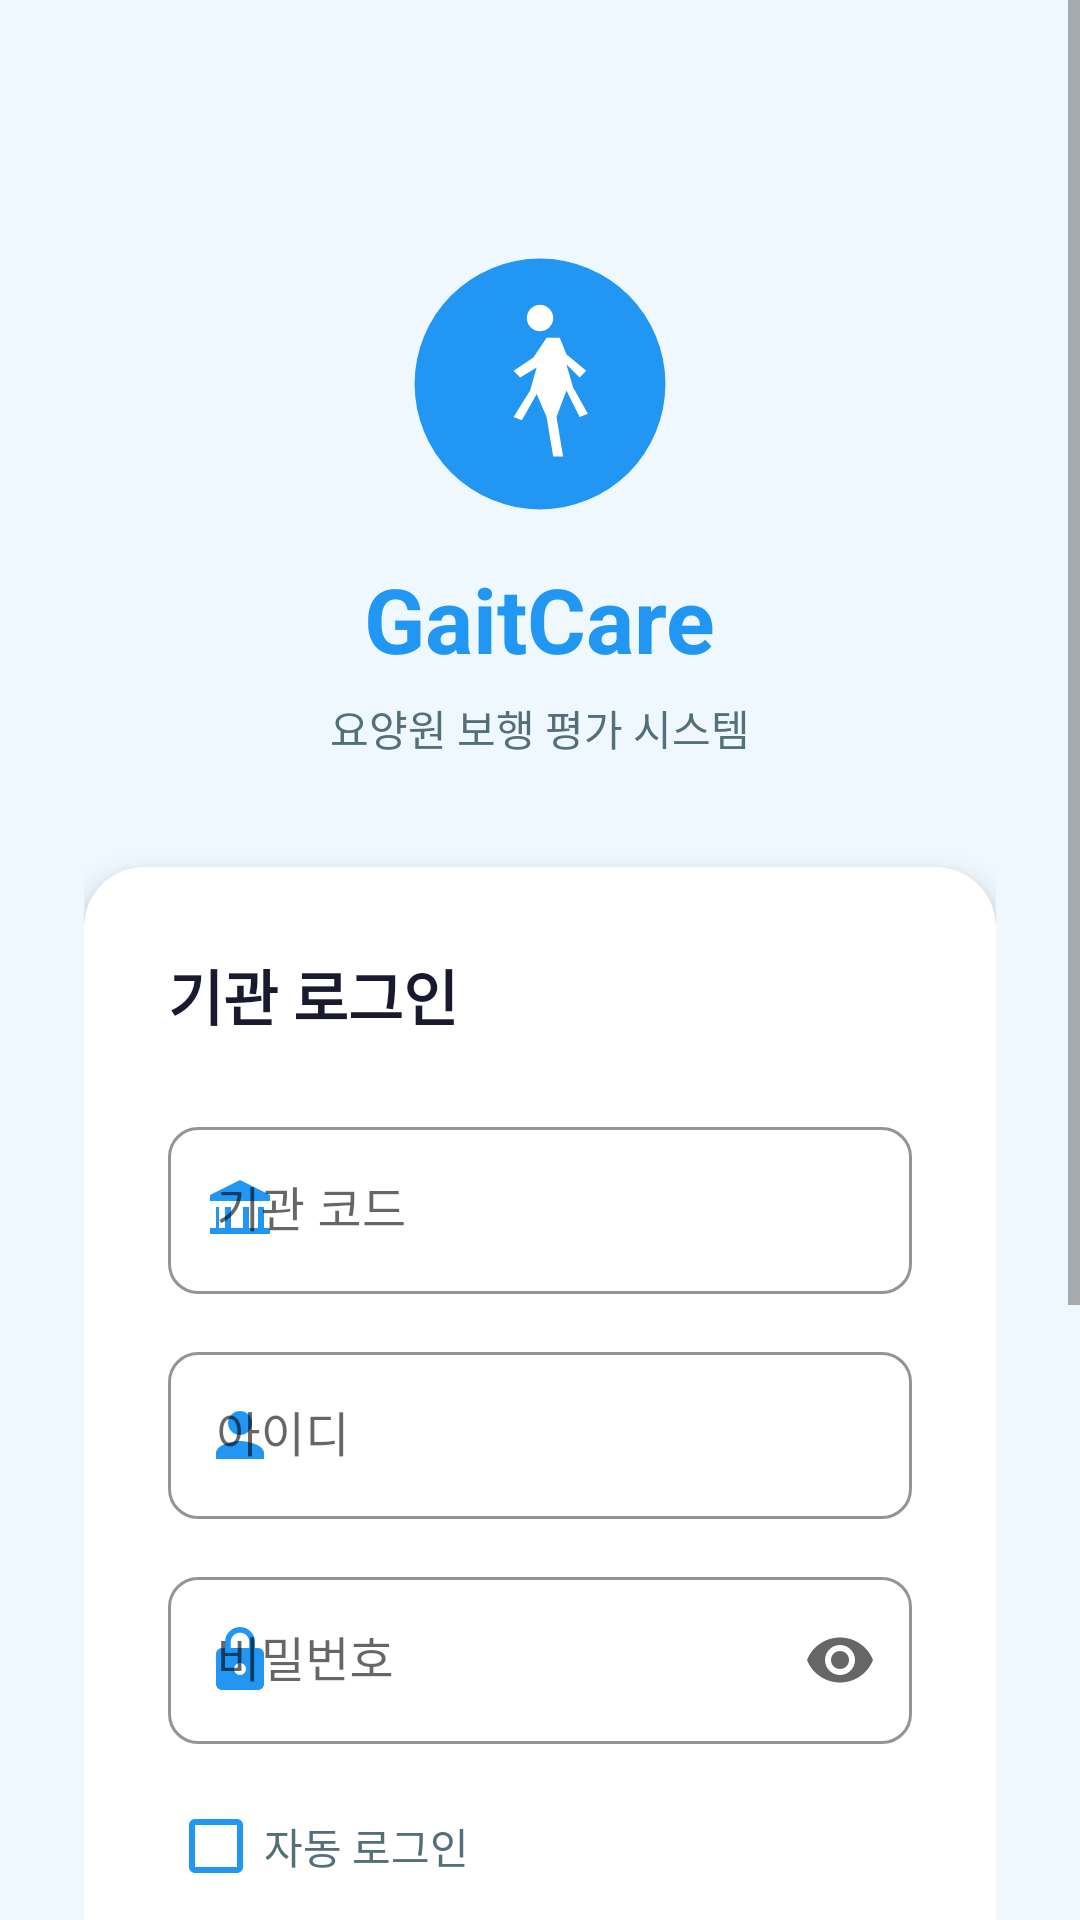

Produce the Android XML layout that renders to this screen, including the resource entries it uses.
<!-- AndroidManifest.xml: application theme Theme.GaitCare -->
<!-- res/layout/activity_login.xml -->
<?xml version="1.0" encoding="utf-8"?>
<ScrollView xmlns:android="http://schemas.android.com/apk/res/android"
    xmlns:app="http://schemas.android.com/apk/res-auto"
    android:layout_width="match_parent"
    android:layout_height="match_parent"
    android:background="@color/background_light"
    android:fillViewport="true">

    <LinearLayout
        android:layout_width="match_parent"
        android:layout_height="wrap_content"
        android:orientation="vertical"
        android:padding="28dp"
        android:gravity="center_horizontal">

        
        <LinearLayout
            android:layout_width="match_parent"
            android:layout_height="wrap_content"
            android:orientation="vertical"
            android:gravity="center"
            android:paddingTop="56dp"
            android:paddingBottom="36dp">

            <ImageView
                android:id="@+id/ivLogo"
                android:layout_width="88dp"
                android:layout_height="88dp"
                android:src="@drawable/ic_gaitcare_logo"
                android:contentDescription="GaitCare 로고" />

            <TextView
                android:layout_width="wrap_content"
                android:layout_height="wrap_content"
                android:text="GaitCare"
                android:textSize="30sp"
                android:textStyle="bold"
                android:textColor="@color/primary_blue"
                android:layout_marginTop="14dp" />

            <TextView
                android:layout_width="wrap_content"
                android:layout_height="wrap_content"
                android:text="요양원 보행 평가 시스템"
                android:textSize="14sp"
                android:textColor="@color/text_secondary"
                android:layout_marginTop="6dp" />
        </LinearLayout>

        
        <androidx.cardview.widget.CardView
            android:layout_width="match_parent"
            android:layout_height="wrap_content"
            app:cardCornerRadius="20dp"
            app:cardElevation="6dp"
            app:cardBackgroundColor="@color/white">

            <LinearLayout
                android:layout_width="match_parent"
                android:layout_height="wrap_content"
                android:orientation="vertical"
                android:padding="28dp">

                <TextView
                    android:layout_width="wrap_content"
                    android:layout_height="wrap_content"
                    android:text="기관 로그인"
                    android:textSize="20sp"
                    android:textStyle="bold"
                    android:textColor="@color/text_primary"
                    android:layout_marginBottom="24dp" />

                <com.google.android.material.textfield.TextInputLayout
                    android:id="@+id/tilInstitutionCode"
                    style="@style/GaitCare.TextInputLayout"
                    android:layout_width="match_parent"
                    android:layout_height="wrap_content"
                    android:hint="기관 코드"
                    app:startIconDrawable="@drawable/ic_institution"
                    app:startIconTint="@color/icon_tint">
                    <com.google.android.material.textfield.TextInputEditText
                        android:id="@+id/etInstitutionCode"
                        android:layout_width="match_parent"
                        android:layout_height="wrap_content"
                        android:inputType="textCapCharacters"
                        android:maxLines="1"
                        android:imeOptions="actionNext" />
                </com.google.android.material.textfield.TextInputLayout>

                <com.google.android.material.textfield.TextInputLayout
                    android:id="@+id/tilUserId"
                    style="@style/GaitCare.TextInputLayout"
                    android:layout_width="match_parent"
                    android:layout_height="wrap_content"
                    android:layout_marginTop="14dp"
                    android:hint="아이디"
                    app:startIconDrawable="@drawable/ic_person"
                    app:startIconTint="@color/icon_tint">
                    <com.google.android.material.textfield.TextInputEditText
                        android:id="@+id/etUserId"
                        android:layout_width="match_parent"
                        android:layout_height="wrap_content"
                        android:inputType="text"
                        android:maxLines="1"
                        android:imeOptions="actionNext" />
                </com.google.android.material.textfield.TextInputLayout>

                <com.google.android.material.textfield.TextInputLayout
                    android:id="@+id/tilPassword"
                    style="@style/GaitCare.TextInputLayout"
                    android:layout_width="match_parent"
                    android:layout_height="wrap_content"
                    android:layout_marginTop="14dp"
                    android:hint="비밀번호"
                    app:startIconDrawable="@drawable/ic_lock"
                    app:startIconTint="@color/icon_tint"
                    app:endIconMode="password_toggle">
                    <com.google.android.material.textfield.TextInputEditText
                        android:id="@+id/etPassword"
                        android:layout_width="match_parent"
                        android:layout_height="wrap_content"
                        android:inputType="textPassword"
                        android:maxLines="1"
                        android:imeOptions="actionDone" />
                </com.google.android.material.textfield.TextInputLayout>

                <CheckBox
                    android:id="@+id/cbAutoLogin"
                    android:layout_width="wrap_content"
                    android:layout_height="wrap_content"
                    android:text="자동 로그인"
                    android:textSize="14sp"
                    android:textColor="@color/text_secondary"
                    android:buttonTint="@color/primary_blue"
                    android:layout_marginTop="10dp" />

                <Button
                    android:id="@+id/btnLogin"
                    style="@style/GaitCare.Button.Primary"
                    android:layout_width="match_parent"
                    android:layout_height="54dp"
                    android:text="로그인"
                    android:layout_marginTop="22dp" />

                
                <LinearLayout
                    android:layout_width="match_parent"
                    android:layout_height="wrap_content"
                    android:orientation="horizontal"
                    android:gravity="center_vertical"
                    android:layout_marginTop="18dp">
                    <View android:layout_width="0dp" android:layout_height="1dp"
                        android:layout_weight="1" android:background="@color/divider_color" />
                    <TextView android:layout_width="wrap_content" android:layout_height="wrap_content"
                        android:text="  또는  " android:textSize="12sp" android:textColor="@color/text_hint" />
                    <View android:layout_width="0dp" android:layout_height="1dp"
                        android:layout_weight="1" android:background="@color/divider_color" />
                </LinearLayout>

                <Button
                    android:id="@+id/btnGoToRegister"
                    style="@style/GaitCare.Button.Outlined"
                    android:layout_width="match_parent"
                    android:layout_height="54dp"
                    android:text="기관 회원가입"
                    android:layout_marginTop="12dp" />
            </LinearLayout>
        </androidx.cardview.widget.CardView>

        <TextView
            android:layout_width="wrap_content"
            android:layout_height="wrap_content"
            android:text="※ 테스트 계정: 기관코드 DEMO001 / ID admin / PW admin123!"
            android:textSize="11sp"
            android:textColor="@color/text_hint"
            android:gravity="center"
            android:layout_marginTop="20dp"
            android:layout_marginBottom="32dp" />

    </LinearLayout>
</ScrollView>
<!-- resources referenced by this layout -->
<resources>
  <color name="background_light">#FFF0F8FF</color>
  <color name="divider_color">#FFE0E0E0</color>
  <color name="icon_tint">#FF2196F3</color>
  <color name="primary_blue">#FF2196F3</color>
  <color name="text_hint">#FF90A4AE</color>
  <color name="text_primary">#FF1A1A2E</color>
  <color name="text_secondary">#FF546E7A</color>
  <color name="white">#FFFFFFFF</color>
  <!-- drawable ic_institution (drawable) -->
  <?xml version="1.0" encoding="utf-8"?>
  <vector xmlns:android="http://schemas.android.com/apk/res/android"
      android:width="24dp"
      android:height="24dp"
      android:viewportWidth="24"
      android:viewportHeight="24">
      <path
          android:fillColor="#FF2196F3"
          android:pathData="M12,2L2,7v2h20V7L12,2zM4,11v7H2v2h20v-2h-2v-7h-2v7h-3v-7h-2v7H9v-7H7v7H5v-7H4z" />
  </vector>
  <!-- drawable ic_lock (drawable) -->
  <?xml version="1.0" encoding="utf-8"?>
  <vector xmlns:android="http://schemas.android.com/apk/res/android"
      android:width="24dp"
      android:height="24dp"
      android:viewportWidth="24"
      android:viewportHeight="24">
      <path
          android:fillColor="#FF2196F3"
          android:pathData="M18,8h-1V6c0,-2.76 -2.24,-5 -5,-5S7,3.24 7,6v2H6c-1.1,0 -2,0.9 -2,2v10c0,1.1 0.9,2 2,2h12c1.1,0 2,-0.9 2,-2V10c0,-1.1 -0.9,-2 -2,-2zM12,17c-1.1,0 -2,-0.9 -2,-2s0.9,-2 2,-2 2,0.9 2,2 -0.9,2 -2,2zM15.1,8H8.9V6c0,-1.71 1.39,-3.1 3.1,-3.1 1.71,0 3.1,1.39 3.1,3.1V8z" />
  </vector>
  <!-- drawable ic_person (drawable) -->
  <?xml version="1.0" encoding="utf-8"?>
  <vector xmlns:android="http://schemas.android.com/apk/res/android"
      android:width="24dp"
      android:height="24dp"
      android:viewportWidth="24"
      android:viewportHeight="24">
      <path
          android:fillColor="#FF2196F3"
          android:pathData="M12,12c2.21,0 4,-1.79 4,-4s-1.79,-4 -4,-4 -4,1.79 -4,4 1.79,4 4,4zM12,14c-2.67,0 -8,1.34 -8,4v2h16v-2c0,-2.66 -5.33,-4 -8,-4z" />
  </vector>
  <style name="GaitCare.Button.Outlined" parent="Widget.MaterialComponents.Button.OutlinedButton">
          <item name="strokeColor">@color/primary_blue</item>
          <item name="strokeWidth">1.5dp</item>
          <item name="android:textColor">@color/primary_blue</item>
          <item name="cornerRadius">12dp</item>
          <item name="android:textSize">16sp</item>
          <item name="android:textStyle">bold</item>
          <item name="android:minHeight">52dp</item>
      </style>
  <style name="GaitCare.Button.Primary" parent="Widget.MaterialComponents.Button">
          <item name="backgroundTint">@color/primary_blue</item>
          <item name="android:textColor">@color/white</item>
          <item name="cornerRadius">12dp</item>
          <item name="android:textSize">16sp</item>
          <item name="android:textStyle">bold</item>
          <item name="android:minHeight">52dp</item>
      </style>
  <style name="GaitCare.TextInputLayout" parent="Widget.MaterialComponents.TextInputLayout.OutlinedBox">
          <item name="boxCornerRadiusTopStart">10dp</item>
          <item name="boxCornerRadiusTopEnd">10dp</item>
          <item name="boxCornerRadiusBottomStart">10dp</item>
          <item name="boxCornerRadiusBottomEnd">10dp</item>
          <item name="boxStrokeColor">@color/input_stroke_color</item>
          <item name="hintTextColor">@color/text_secondary</item>
      </style>
  <color name="input_stroke_color">#FFB0BEC5</color>
  <color name="primary_blue_dark">#FF1565C0</color>
  <color name="accent_teal">#FF00BCD4</color>
</resources>
